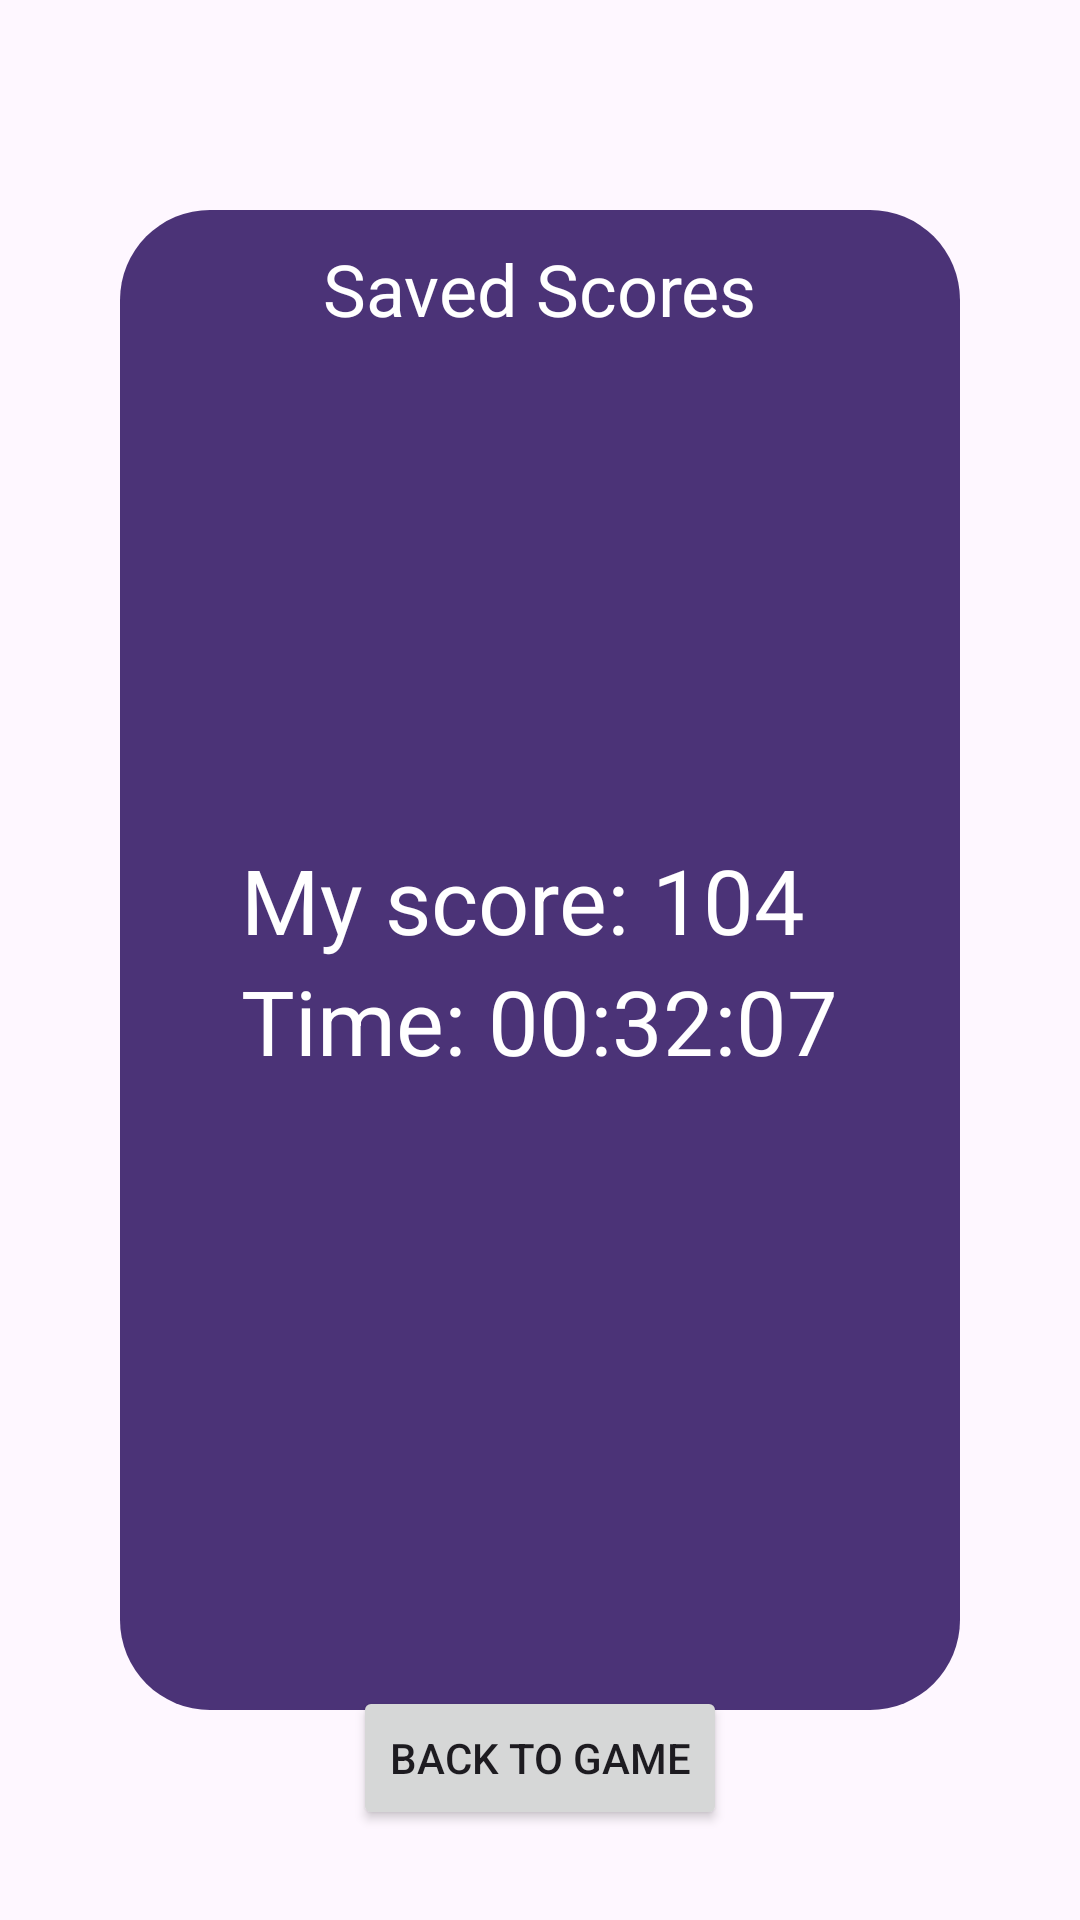

Here is an Android app screen rendered from its layout file. Give the layout XML and the strings, colors and styles it references.
<!-- AndroidManifest.xml: application theme Theme.Quize_app_org -->
<!-- res/layout/activity_saved_reslut.xml -->
<?xml version="1.0" encoding="utf-8"?>
<FrameLayout xmlns:android="http://schemas.android.com/apk/res/android"
    xmlns:app="http://schemas.android.com/apk/res-auto"
    xmlns:tools="http://schemas.android.com/tools"
    android:layout_width="match_parent"
    android:paddingHorizontal="40dp"
    android:layout_height="match_parent"
    tools:context=".SavedReslut">

    <FrameLayout
        android:layout_width="match_parent"
        android:layout_height="500sp"
        android:layout_gravity="center"
        android:background="@drawable/shape_saved"
        android:foregroundGravity="center">

        <TextView
            android:layout_width="wrap_content"
            android:layout_height="wrap_content"
            android:textColor="#fff"
            android:text="Saved Scores"
            android:layout_marginTop="10dp"
            android:textSize="24sp"
            android:layout_gravity="top|center"/>

        <LinearLayout
            android:layout_width="wrap_content"
            android:layout_height="wrap_content"
            android:orientation="vertical"
            android:layout_gravity="center">

            <LinearLayout
                android:layout_width="wrap_content"
                android:layout_height="wrap_content"
                android:orientation="horizontal">

                <TextView
                    android:layout_width="wrap_content"
                    android:layout_height="wrap_content"
                    android:text="My score: "
                    android:textSize="30sp"
                    android:textColor="#fff"/>

                <TextView
                    android:id="@+id/saved_score"
                    android:layout_width="wrap_content"
                    android:layout_height="wrap_content"
                    android:text="104"
                    android:textSize="30sp"
                    android:textColor="#fff"/>
            </LinearLayout>

            <LinearLayout
                android:layout_width="wrap_content"
                android:layout_height="wrap_content"
                android:orientation="horizontal">

                <TextView
                    android:layout_width="wrap_content"
                    android:layout_height="wrap_content"
                    android:text="Time: "
                    android:textSize="30sp"
                    android:textColor="#fff"/>

                <TextView
                    android:id="@+id/saved_time"
                    android:layout_width="wrap_content"
                    android:layout_height="wrap_content"
                    android:text="00:32:07"
                    android:textSize="30sp"
                    android:textColor="#fff"/>
            </LinearLayout>

        </LinearLayout>

    </FrameLayout>

    <Button
        android:id="@+id/backToGameBTN"
        android:layout_width="wrap_content"
        android:layout_height="wrap_content"
        android:layout_gravity="bottom|center"
        android:text="Back to game"
        android:layout_marginBottom="30dp"/>

</FrameLayout>
<!-- resources referenced by this layout -->
<resources>
  <!-- drawable shape_saved (drawable) -->
  <?xml version="1.0" encoding="utf-8"?>
  <shape xmlns:android="http://schemas.android.com/apk/res/android">
      <corners android:radius="30dp" />
      <solid android:color="#4B3377"/>
  </shape>
  <style name="Theme.Quize_app_org" parent="Base.Theme.Quize_app_org" />
  <style name="Base.Theme.Quize_app_org" parent="Theme.Material3.DayNight.NoActionBar">
          
          
      </style>
</resources>
